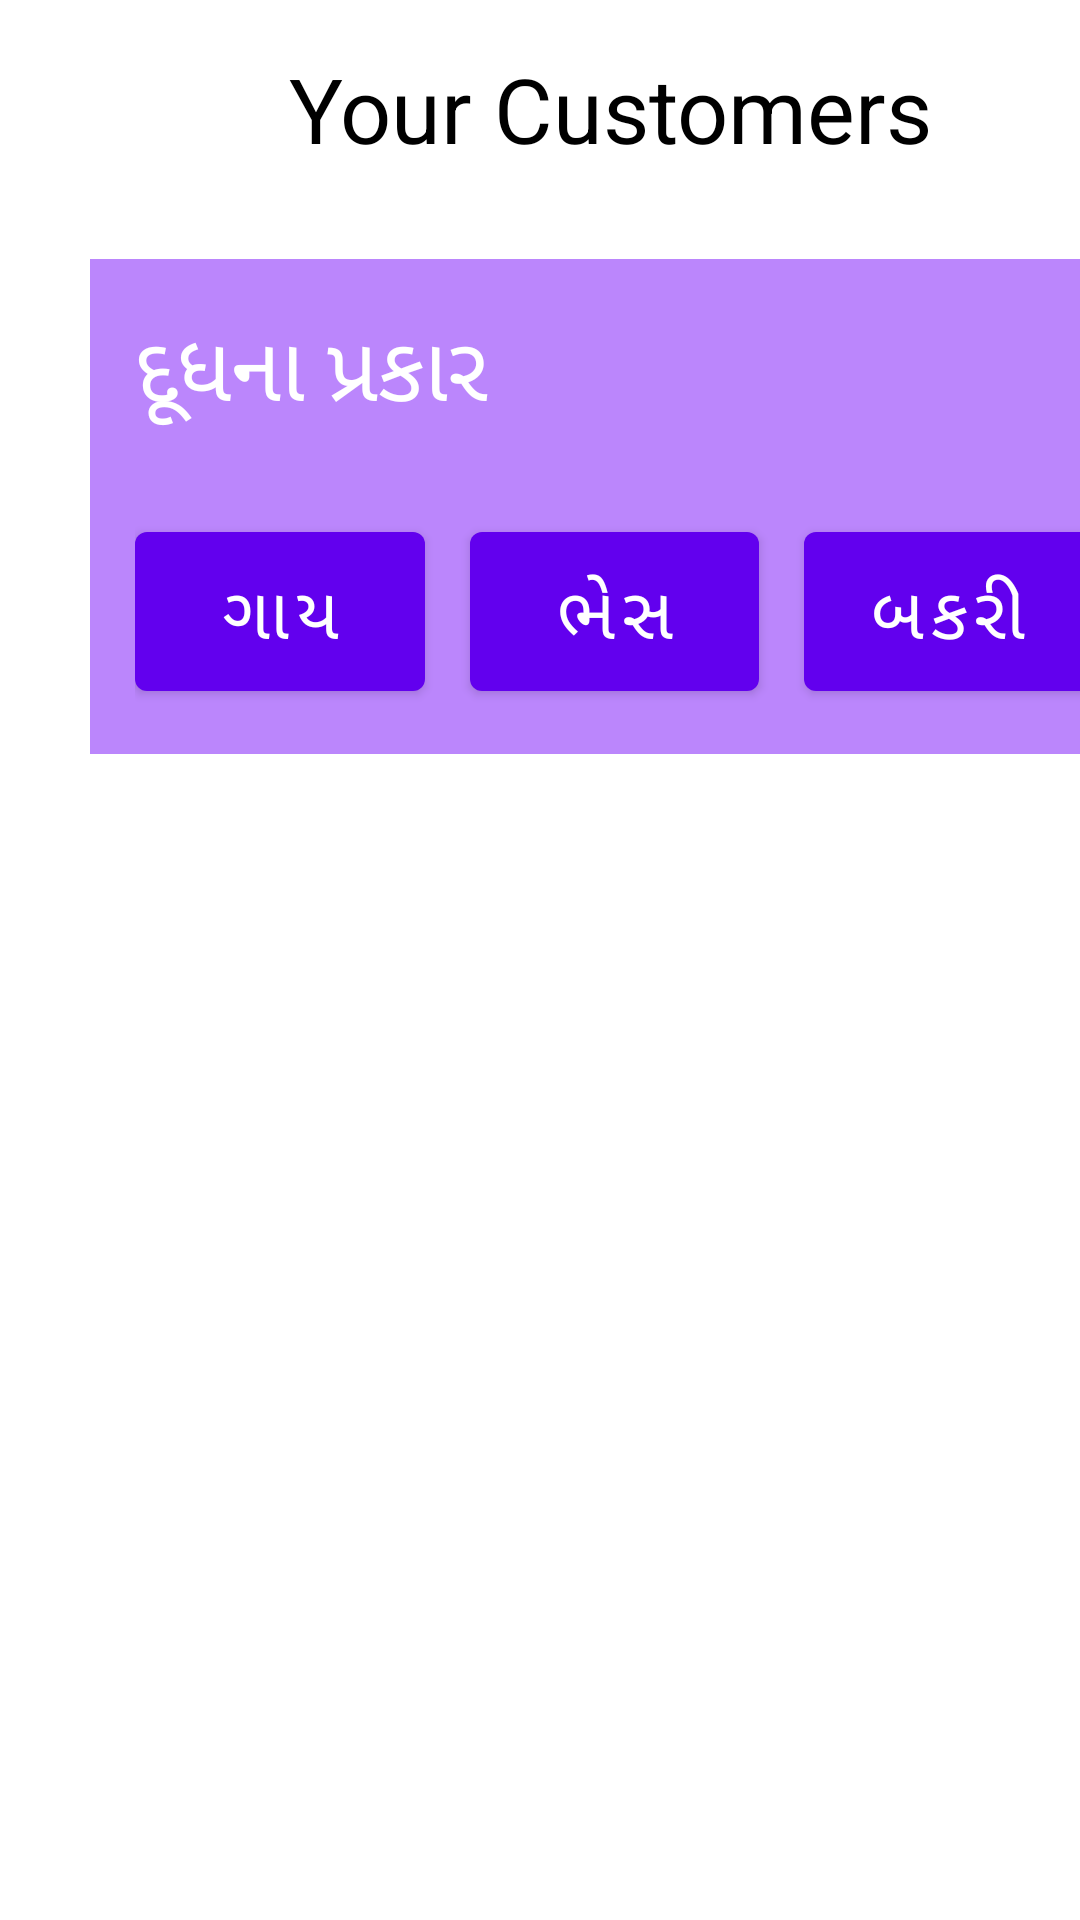

The Android layout XML behind this screen, and the referenced resources:
<!-- AndroidManifest.xml: fallback theme Theme.MaterialComponents.DayNight.NoActionBar -->
<!-- res/layout/area.xml -->
<?xml version="1.0" encoding="utf-8"?>
<androidx.constraintlayout.widget.ConstraintLayout xmlns:android="http://schemas.android.com/apk/res/android"
    xmlns:app="http://schemas.android.com/apk/res-auto"
    xmlns:tools="http://schemas.android.com/tools"
    android:layout_width="match_parent"
    android:layout_height="match_parent"
    tools:context="com.example.doodhwalatest.area">

    <TextView
        android:id="@+id/textView5"
        android:layout_width="wrap_content"
        android:layout_height="wrap_content"
        android:layout_marginStart="96dp"
        android:layout_marginTop="16dp"
        android:text="Your Customers"
        android:textAlignment="center"
        android:textColor="@color/black"
        android:textSize="30dp"
        app:flow_horizontalAlign="center"
        app:layout_constraintStart_toStartOf="parent"
        app:layout_constraintTop_toTopOf="parent"
        tools:ignore="MissingConstraints" />

    <LinearLayout
        android:layout_width="409dp"
        android:layout_height="649dp"
        android:orientation="vertical"
        app:layout_constraintTop_toBottomOf="@+id/textView5"
        tools:ignore="MissingConstraints"
        tools:layout_editor_absoluteX="1dp">

        <LinearLayout
            android:layout_width="match_parent"
            android:layout_height="165dp"
            android:layout_margin="30dp"
            android:background="@color/purple_200"
            android:orientation="vertical"
            android:padding="15dp"
            tools:ignore="UselessParent">

            <TextView
                android:id="@+id/textView6"
                android:layout_width="wrap_content"
                android:layout_height="54dp"
                android:layout_weight="1"
                android:text="દૂધના પ્રકાર"
                android:textColor="@color/white"
                android:textSize="30dp" />

            <LinearLayout
                android:id="@+id/btnsLayout"
                android:layout_width="match_parent"
                android:layout_height="64dp"
                android:layout_marginTop="15dp"
                android:layout_weight="1"
                android:orientation="horizontal">

                <Button
                    android:id="@+id/button2"
                    android:layout_width="113dp"
                    android:layout_height="65dp"
                    android:layout_weight="0.3"
                    android:onClick="handleMilkTypeBtn"
                    android:text="ગાય"
                    android:textSize="24dp" />

                <Button
                    android:id="@+id/button3"
                    android:layout_width="113dp"
                    android:layout_height="65dp"
                    android:layout_marginLeft="15dp"
                    android:onClick="handleMilkTypeBtn"
                    android:layout_weight="0.3"
                    android:text="ભેસ"
                    android:textSize="24dp" />

                <Button
                    android:id="@+id/button4"
                    android:layout_width="113dp"
                    android:layout_height="65dp"
                    android:layout_marginLeft="15dp"
                    android:onClick="handleMilkTypeBtn"
                    android:layout_weight="0.3"
                    android:text="બકરી"
                    android:textSize="24dp" />
            </LinearLayout>

            <LinearLayout
                android:id="@+id/qtyLayout"
                android:layout_width="match_parent"
                android:layout_height="85dp"
                android:layout_weight="1"
                android:visibility="gone"
                android:orientation="horizontal">

                <TextView
                    android:id="@+id/textView7"
                    android:layout_width="0dp"
                    android:layout_height="54dp"
                    android:layout_marginTop="10dp"
                    android:layout_weight="0.3"
                    android:text="જથ્થો: "
                    android:textColor="@color/white"
                    android:textSize="30dp" />

                <Spinner
                    android:id="@+id/spinner2"
                    android:layout_width="50dp"
                    android:layout_height="50dp"
                    android:layout_marginTop="10dp"
                    android:layout_weight="0.5"
                    android:background="@color/white"
                    android:spinnerMode="dropdown" />

                <Button
                    android:id="@+id/doneBtn"
                    android:layout_width="0dp"
                    android:layout_height="50dp"
                    android:layout_marginTop="10dp"
                    android:layout_marginLeft="10dp"
                    android:layout_weight="0.2"
                    android:text="✓"
                    android:onClick="handleDoneBtn"
                    android:textSize="24dp" />

            </LinearLayout>
            


        </LinearLayout>
    </LinearLayout>
</androidx.constraintlayout.widget.ConstraintLayout>
<!-- resources referenced by this layout -->
<resources>
  <color name="black">#FF000000</color>
  <color name="purple_200">#FFBB86FC</color>
  <color name="white">#FFFFFFFF</color>
</resources>
